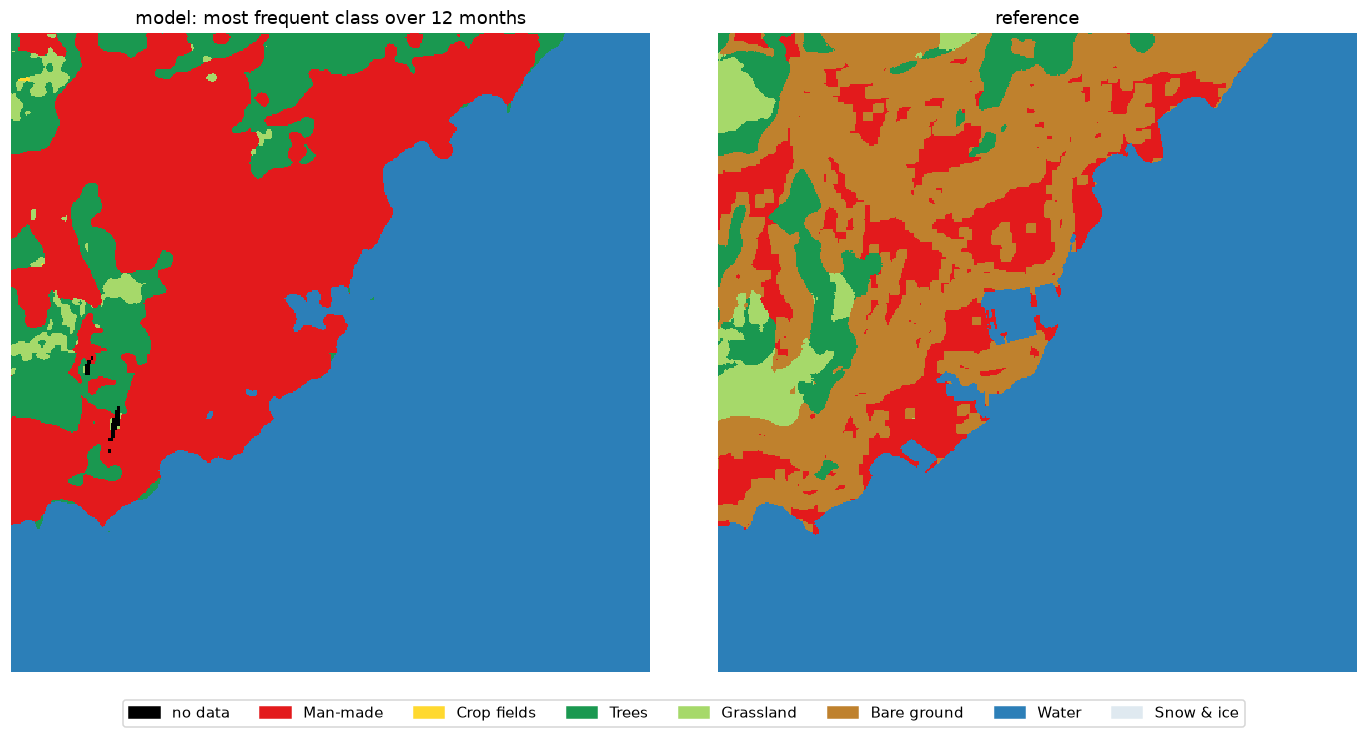

The data file committed next to this chart (first rows):
, model (annual mode) %, reference %, reference pixels found by model %
Man-made, 30.46, 9.1, 92.2
Crop fields, 0.01, 0.0, 0.0
Trees, 8.63, 4.94, 74.72
Grassland, 1.05, 2.63, 11.28
Bare ground, 0.0, 23.42, 0.0
Water, 59.85, 59.91, 98.94
Snow & ice, 0.0, 0.0, 0.0
